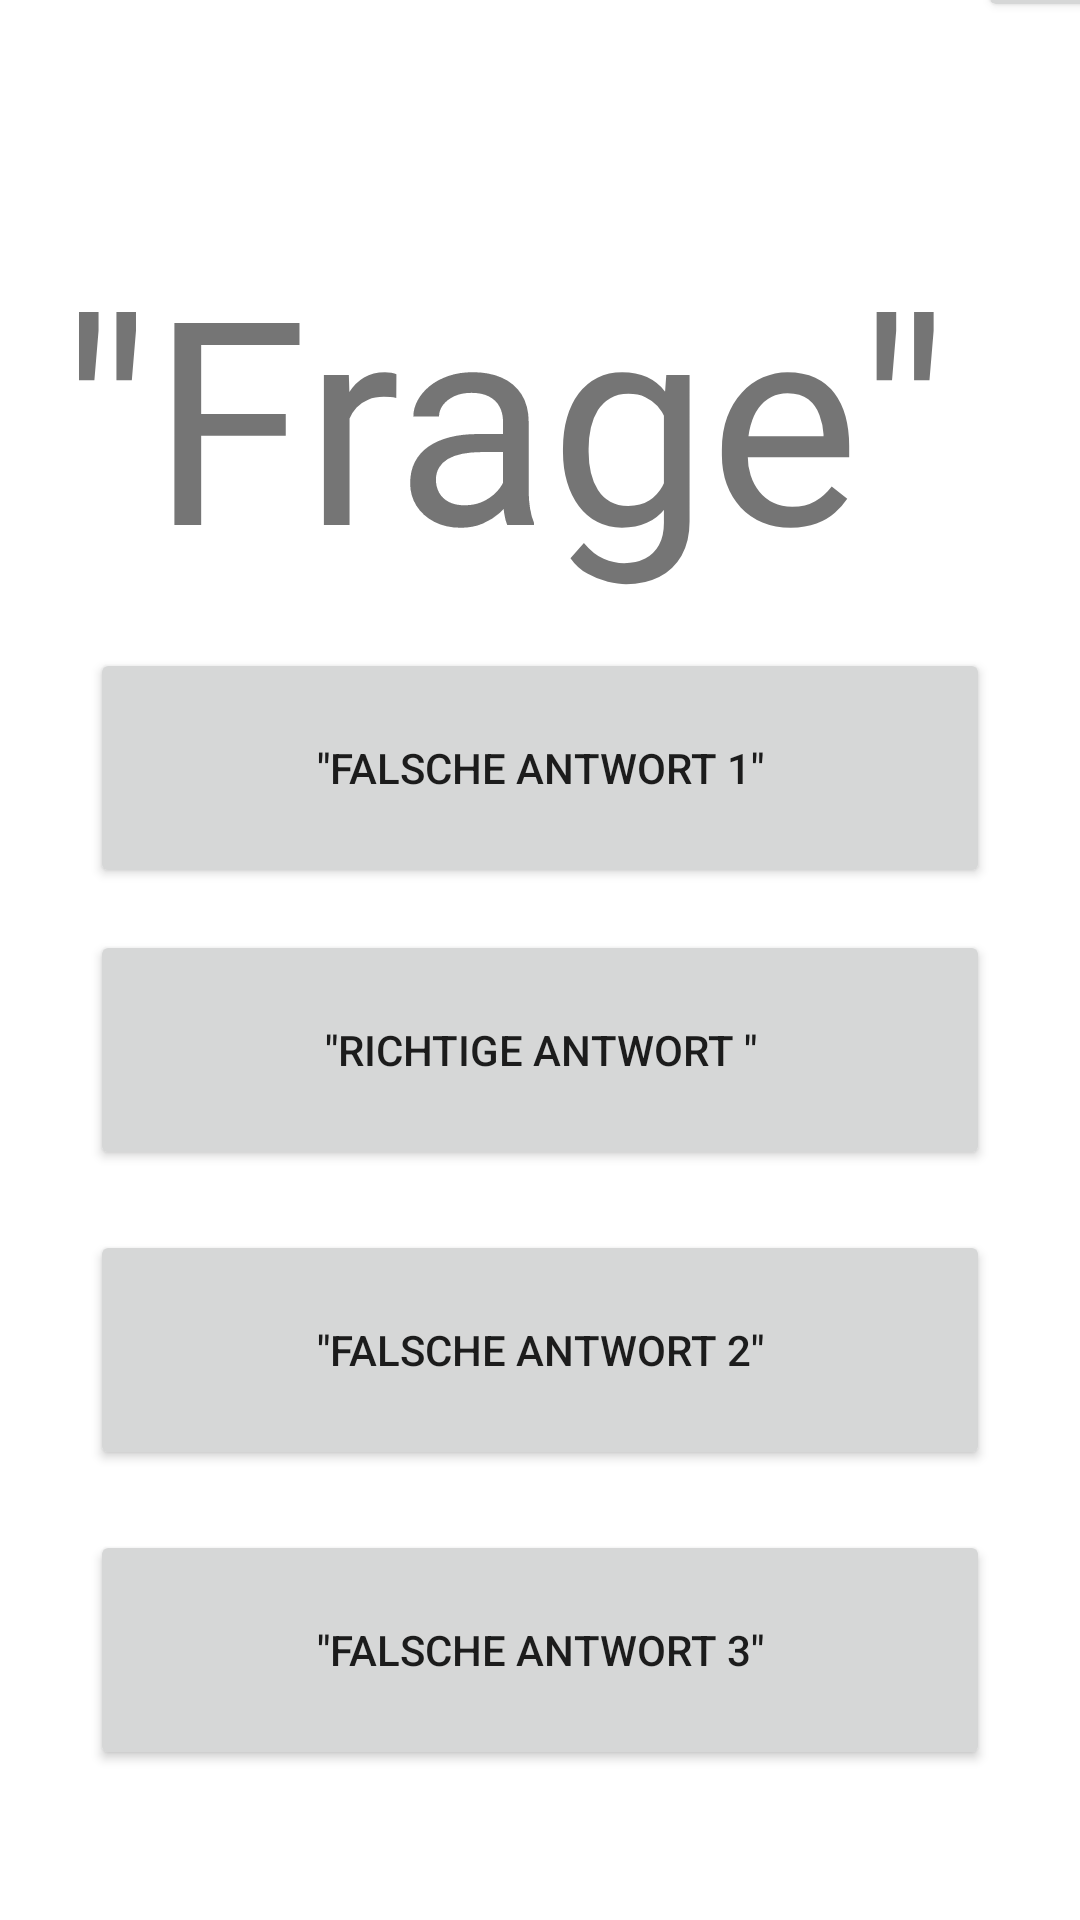

Layout XML and referenced resources for this Android screen:
<!-- AndroidManifest.xml: application theme Theme.LoginScreen -->
<!-- res/layout/tobi_ui.xml -->
<?xml version="1.0" encoding="utf-8"?>
<androidx.constraintlayout.widget.ConstraintLayout xmlns:android="http://schemas.android.com/apk/res/android"
    xmlns:app="http://schemas.android.com/apk/res-auto"
    xmlns:tools="http://schemas.android.com/tools"
    android:layout_width="match_parent"
    android:layout_height="match_parent"
    tools:context="app.MainActivity">

    <Button
        android:id="@+id/tobi_button_eins"
        android:layout_width="300dp"
        android:layout_height="80dp"
        android:layout_marginStart="20dp"
        android:layout_marginTop="10dp"
        android:layout_marginEnd="20dp"
        android:layout_marginBottom="4dp"
        android:text="@string/falsche_antwort"
        app:layout_constraintBottom_toTopOf="@+id/tobi_button_zwei"
        app:layout_constraintEnd_toEndOf="parent"
        app:layout_constraintStart_toStartOf="parent"
        app:layout_constraintTop_toBottomOf="@+id/tobi_frage" />

    <Button
        android:id="@+id/tobi_button_vier"
        android:layout_width="300dp"
        android:layout_height="80dp"
        android:layout_marginStart="20dp"
        android:layout_marginTop="10dp"
        android:layout_marginEnd="20dp"
        android:layout_marginBottom="50dp"
        android:text="@string/falsche_antwort3"
        app:layout_constraintBottom_toBottomOf="parent"
        app:layout_constraintEnd_toEndOf="parent"
        app:layout_constraintStart_toStartOf="parent"
        app:layout_constraintTop_toBottomOf="@+id/tobi_button_drei"
        tools:ignore="DuplicateSpeakableTextCheck" />

    <Button
        android:id="@+id/tobi_button_drei"
        android:layout_width="300dp"
        android:layout_height="80dp"
        android:layout_marginStart="20dp"
        android:layout_marginTop="10dp"
        android:layout_marginEnd="20dp"
        android:layout_marginBottom="10dp"
        android:text="@string/falsche_antwort2"
        app:layout_constraintBottom_toTopOf="@+id/tobi_button_vier"
        app:layout_constraintEnd_toEndOf="parent"
        app:layout_constraintStart_toStartOf="parent"
        app:layout_constraintTop_toBottomOf="@+id/tobi_button_zwei" />

    <Button
        android:id="@+id/tobi_button_zwei"
        android:layout_width="300dp"
        android:layout_height="80dp"
        android:layout_marginStart="20dp"
        android:layout_marginTop="10dp"
        android:layout_marginEnd="20dp"
        android:layout_marginBottom="10dp"
        android:text="@string/richtige_antwort"
        app:layout_constraintBottom_toTopOf="@+id/tobi_button_drei"
        app:layout_constraintEnd_toEndOf="parent"
        app:layout_constraintStart_toStartOf="parent"
        app:layout_constraintTop_toBottomOf="@+id/tobi_button_eins" />

    <TextView
        android:id="@+id/tobi_frage"
        android:layout_width="0dp"
        android:layout_height="0dp"
        android:layout_marginStart="20dp"
        android:layout_marginTop="75dp"
        android:layout_marginEnd="20dp"
        android:layout_marginBottom="5dp"
        android:text="@string/frage"
        app:autoSizeTextType="uniform"
        app:layout_constraintBottom_toTopOf="@+id/tobi_button_eins"
        app:layout_constraintEnd_toEndOf="parent"
        app:layout_constraintStart_toStartOf="parent"
        app:layout_constraintTop_toTopOf="parent" />

    <Button
        android:id="@+id/back"
        android:layout_width="48dp"
        android:layout_height="48dp"
        android:layout_marginStart="345dp"
        android:layout_marginTop="50dp"
        android:layout_marginEnd="5dp"
        android:layout_marginBottom="300dp"
        app:layout_constraintBottom_toTopOf="@+id/tobi_button_eins"
        app:layout_constraintEnd_toEndOf="parent"
        app:layout_constraintStart_toStartOf="parent"
        app:layout_constraintTop_toTopOf="parent"
        tools:ignore="SpeakableTextPresentCheck" />

</androidx.constraintlayout.widget.ConstraintLayout>
<!-- resources referenced by this layout -->
<resources>
  <string name="falsche_antwort">\"Falsche Antwort 1\"</string>
  <string name="falsche_antwort2">\"Falsche Antwort 2\"</string>
  <string name="falsche_antwort3">\"Falsche Antwort 3\"</string>
  <string name="frage">\"Frage\"</string>
  <string name="richtige_antwort">\"Richtige Antwort \"</string>
  <style name="Theme.LoginScreen" parent="Theme.MaterialComponents.Light.NoActionBar">
          
          <item name="colorPrimary">@color/purple_500</item>
          <item name="colorPrimaryVariant">@color/purple_700</item>
          <item name="colorOnPrimary">@color/white</item>
          
          <item name="colorSecondary">@color/teal_200</item>
          <item name="colorSecondaryVariant">@color/teal_700</item>
          <item name="colorOnSecondary">@color/black</item>
          
          <item name="android:statusBarColor" tools:targetApi="l">?attr/colorPrimaryVariant</item>
          
      </style>
  <!-- not gathered from this repository: default colours our renderer supplied (Android Studio template values) -->
  <color name="purple_500">#FF6200EE</color>
  <color name="purple_700">#FF3700B3</color>
  <color name="teal_200">#FF03DAC5</color>
  <color name="teal_700">#FF018786</color>
  <color name="black">#FF000000</color>
  <color name="white">#FFFFFFFF</color>
</resources>
